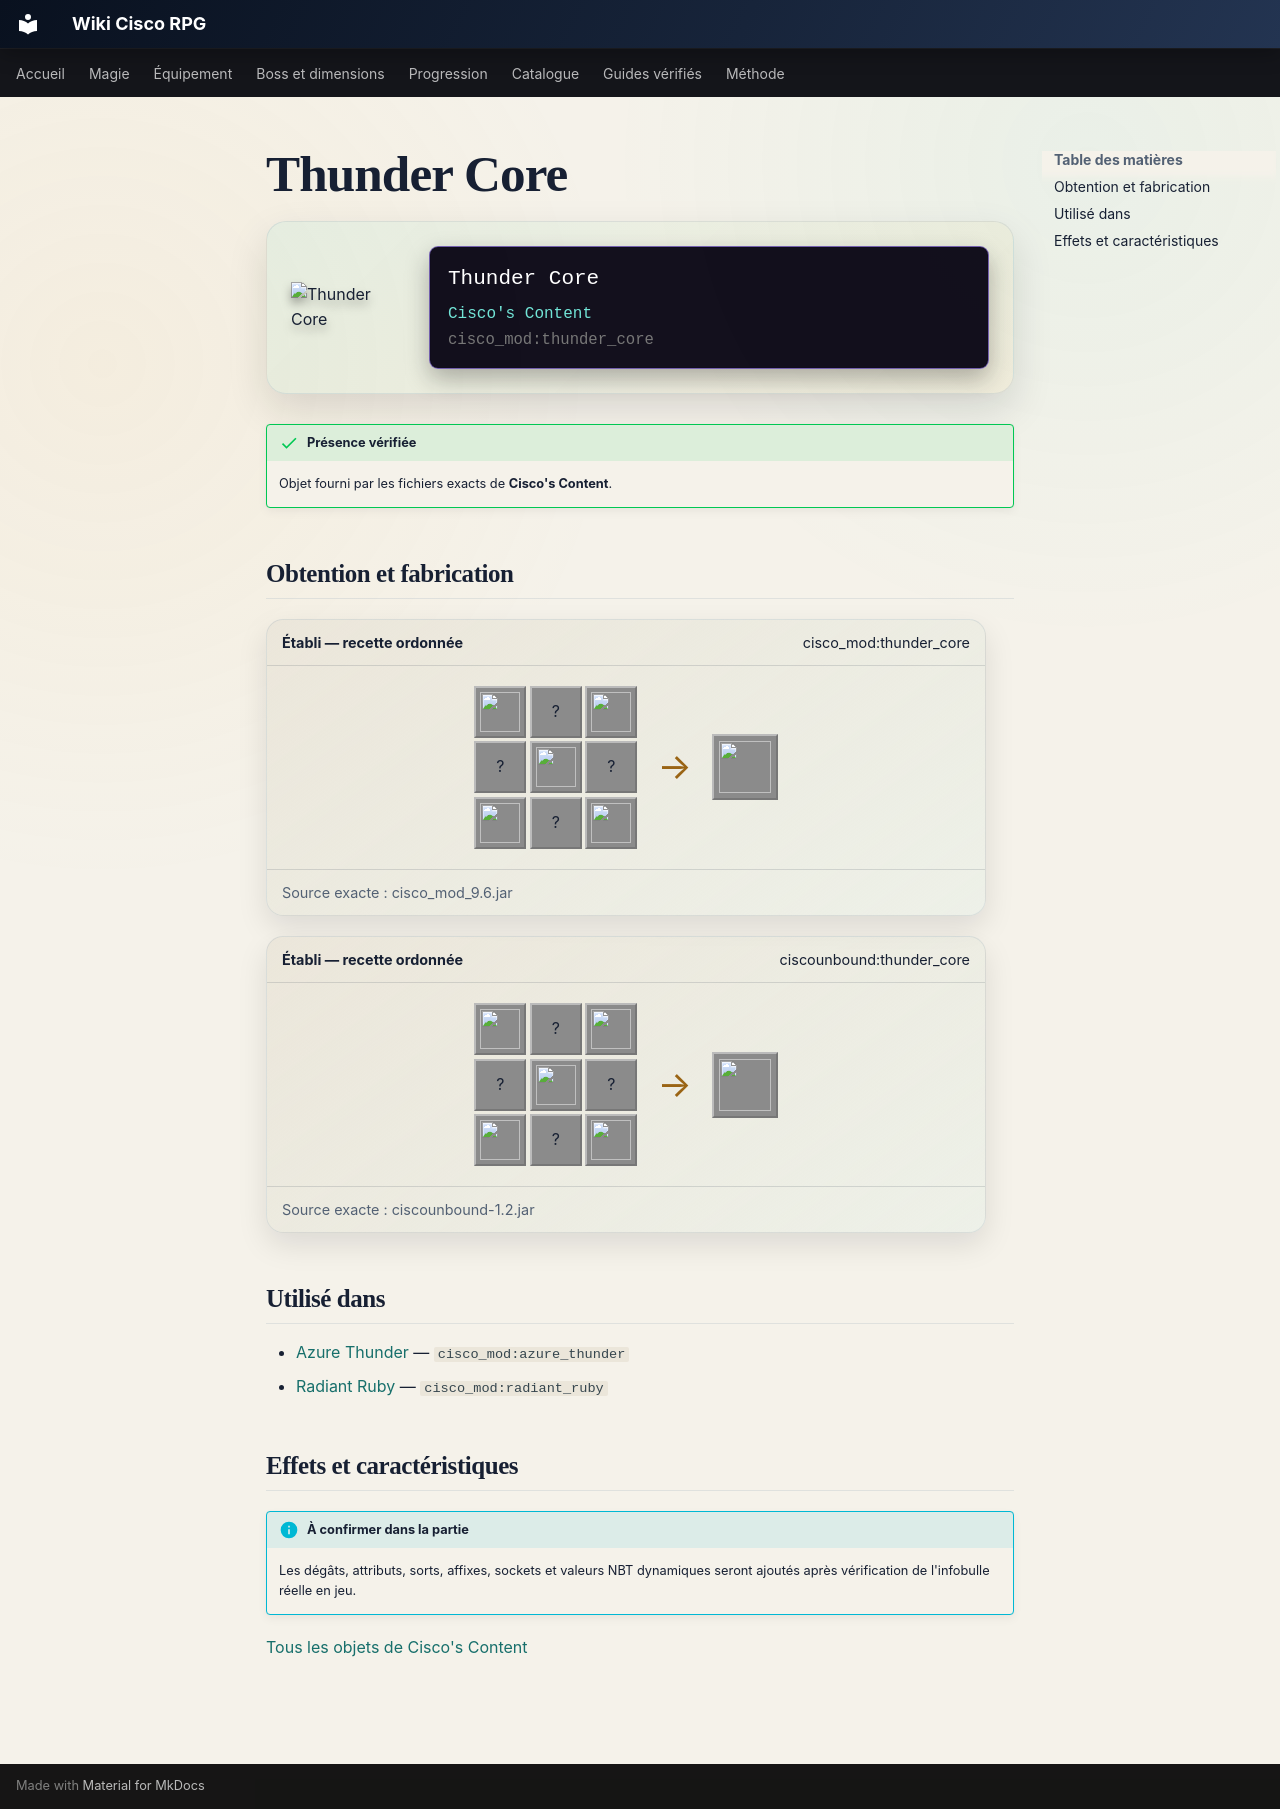

repository: Kloups-Dev/wiki-cisco-rpg · page: catalogue/objets/cisco_mod/thunder_core/index.html · generator: mkdocs

# Thunder Core

<div class="mc-item-showcase">
<img class="mc-item-icon" src="../../../../assets/generated/items/cisco_mod/thunder_core.png" alt="Thunder Core">
<div class="mc-tooltip-card">
<div class="mc-tooltip-card__name">Thunder Core</div>
<div class="mc-tooltip-card__mod">Cisco&#x27;s Content</div>
<div class="mc-tooltip-card__id">cisco_mod:thunder_core</div>
</div>
</div>

!!! success "Présence vérifiée"
    Objet fourni par les fichiers exacts de **Cisco's Content**.

## Obtention et fabrication

<div class="jei-recipe"><div class="jei-recipe__head"><strong>Établi — recette ordonnée</strong><span>cisco_mod:thunder_core</span></div><div class="jei-recipe__body"><div class="jei-grid"><a class="jei-slot" href="../../../../catalogue/objets/cisco_mod/bright_essence/" title="Bright Essence (cisco_mod:bright_essence)"><img src="../../../../assets/generated/items/cisco_mod/bright_essence.png" alt="" loading="lazy"></a><span class="jei-slot" title="Redstone (minecraft:redstone)">?</span><a class="jei-slot" href="../../../../catalogue/objets/cisco_mod/bright_essence/" title="Bright Essence (cisco_mod:bright_essence)"><img src="../../../../assets/generated/items/cisco_mod/bright_essence.png" alt="" loading="lazy"></a><span class="jei-slot" title="Blaze Powder (minecraft:blaze_powder)">?</span><a class="jei-slot" href="../../../../catalogue/objets/cisco_mod/unattuned_core/" title="Unattuned Core (cisco_mod:unattuned_core)"><img src="../../../../assets/generated/items/cisco_mod/unattuned_core.png" alt="" loading="lazy"></a><span class="jei-slot" title="Blaze Powder (minecraft:blaze_powder)">?</span><a class="jei-slot" href="../../../../catalogue/objets/cisco_mod/bright_essence/" title="Bright Essence (cisco_mod:bright_essence)"><img src="../../../../assets/generated/items/cisco_mod/bright_essence.png" alt="" loading="lazy"></a><span class="jei-slot" title="Lapis Lazuli (minecraft:lapis_lazuli)">?</span><a class="jei-slot" href="../../../../catalogue/objets/cisco_mod/bright_essence/" title="Bright Essence (cisco_mod:bright_essence)"><img src="../../../../assets/generated/items/cisco_mod/bright_essence.png" alt="" loading="lazy"></a></div><span class="jei-arrow">→</span><span class="jei-slot jei-slot--result"><img src="../../../../assets/generated/items/cisco_mod/thunder_core.png" alt=""></span></div><div class="jei-recipe__source">Source exacte : cisco_mod_9.6.jar</div></div>
<div class="jei-recipe"><div class="jei-recipe__head"><strong>Établi — recette ordonnée</strong><span>ciscounbound:thunder_core</span></div><div class="jei-recipe__body"><div class="jei-grid"><a class="jei-slot" href="../../../../catalogue/objets/cisco_mod/bright_essence/" title="Bright Essence (cisco_mod:bright_essence)"><img src="../../../../assets/generated/items/cisco_mod/bright_essence.png" alt="" loading="lazy"></a><span class="jei-slot" title="Redstone (minecraft:redstone)">?</span><a class="jei-slot" href="../../../../catalogue/objets/cisco_mod/bright_essence/" title="Bright Essence (cisco_mod:bright_essence)"><img src="../../../../assets/generated/items/cisco_mod/bright_essence.png" alt="" loading="lazy"></a><span class="jei-slot" title="Blaze Powder (minecraft:blaze_powder)">?</span><a class="jei-slot" href="../../../../catalogue/objets/cisco_mod/unattuned_core/" title="Unattuned Core (cisco_mod:unattuned_core)"><img src="../../../../assets/generated/items/cisco_mod/unattuned_core.png" alt="" loading="lazy"></a><span class="jei-slot" title="Blaze Powder (minecraft:blaze_powder)">?</span><a class="jei-slot" href="../../../../catalogue/objets/cisco_mod/bright_essence/" title="Bright Essence (cisco_mod:bright_essence)"><img src="../../../../assets/generated/items/cisco_mod/bright_essence.png" alt="" loading="lazy"></a><span class="jei-slot" title="Lapis Lazuli (minecraft:lapis_lazuli)">?</span><a class="jei-slot" href="../../../../catalogue/objets/cisco_mod/bright_essence/" title="Bright Essence (cisco_mod:bright_essence)"><img src="../../../../assets/generated/items/cisco_mod/bright_essence.png" alt="" loading="lazy"></a></div><span class="jei-arrow">→</span><span class="jei-slot jei-slot--result"><img src="../../../../assets/generated/items/cisco_mod/thunder_core.png" alt=""></span></div><div class="jei-recipe__source">Source exacte : ciscounbound-1.2.jar</div></div>

## Utilisé dans

- [Azure Thunder](../../../catalogue/objets/cisco_mod/azure_thunder.md) — <code>cisco_mod:azure_thunder</code>
- [Radiant Ruby](../../../catalogue/objets/cisco_mod/radiant_ruby.md) — <code>cisco_mod:radiant_ruby</code>

## Effets et caractéristiques

!!! info "À confirmer dans la partie"
    Les dégâts, attributs, sorts, affixes, sockets et valeurs NBT dynamiques seront ajoutés après vérification de l'infobulle réelle en jeu.

[Tous les objets de Cisco's Content](../../../contenu/cisco-content.md)
